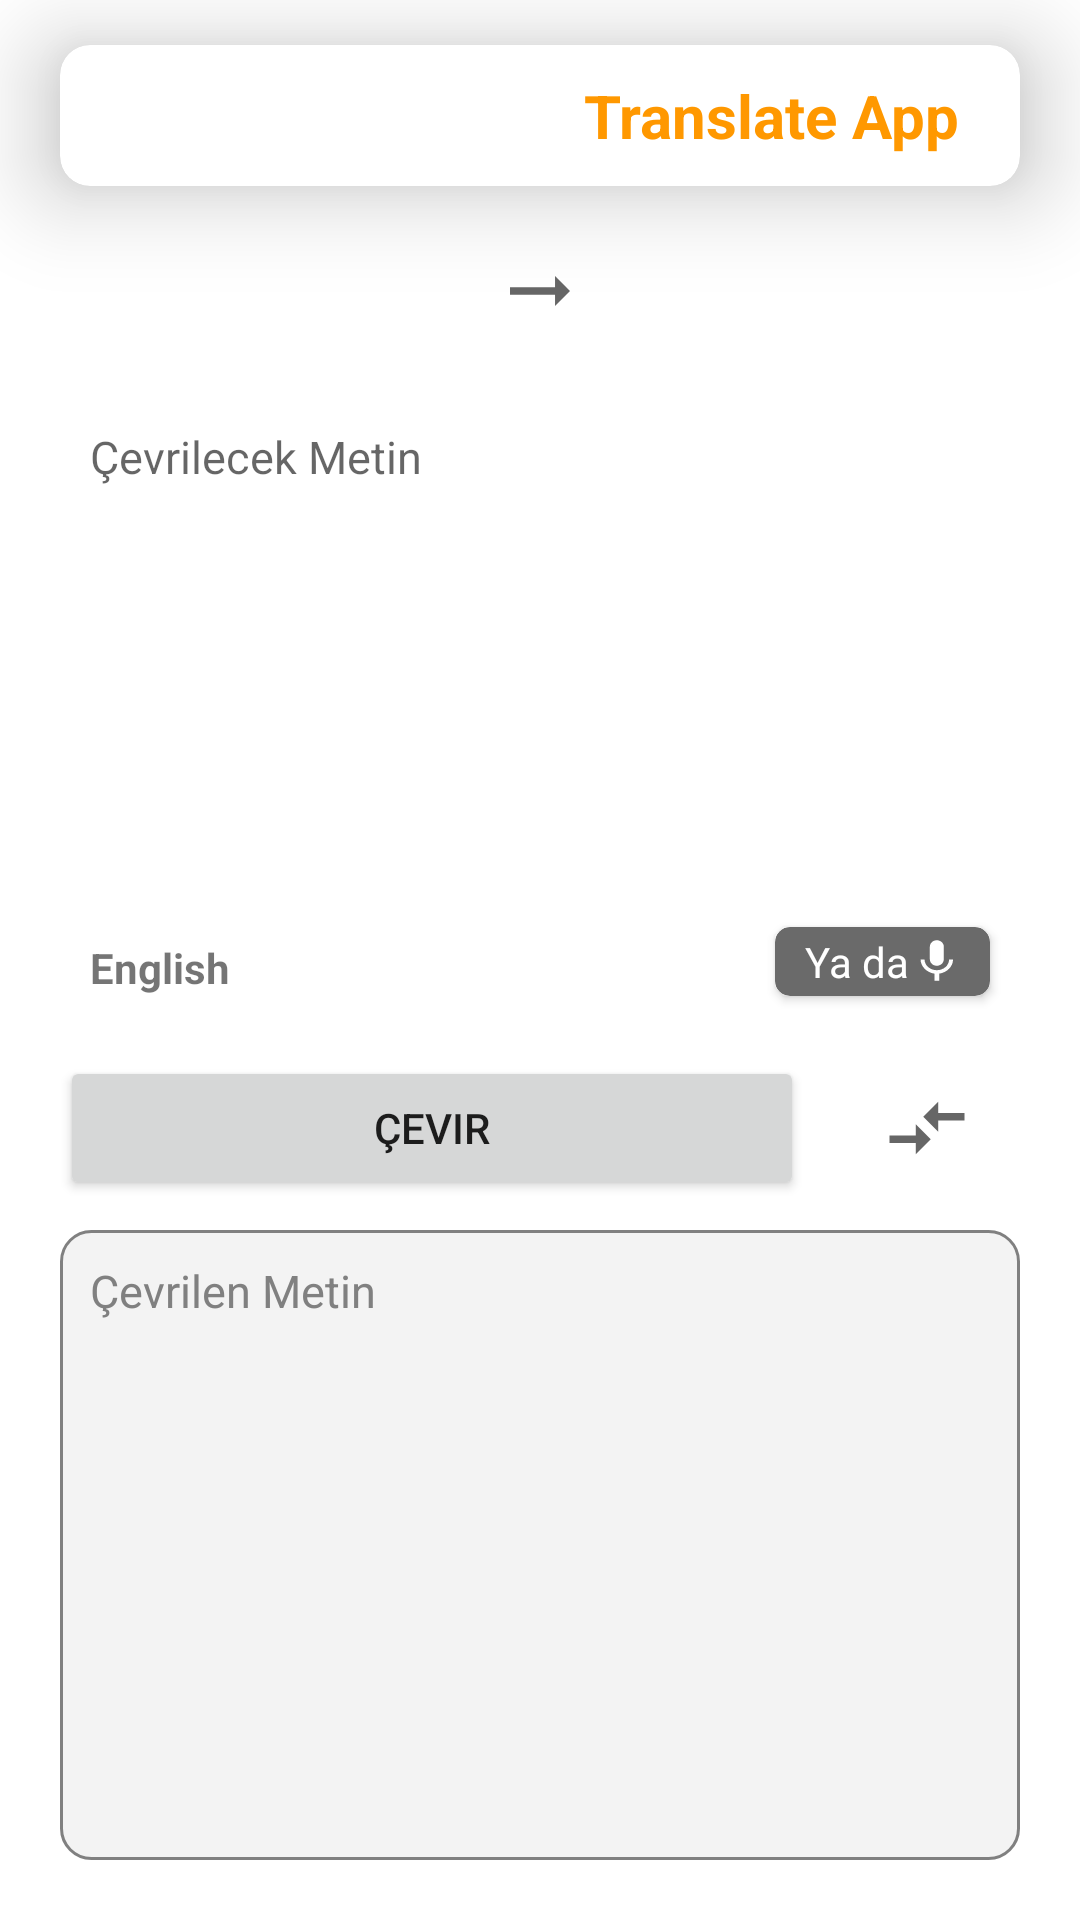

This screen was rendered from an Android layout file. Write that file and the resources it references.
<!-- AndroidManifest.xml: application theme Theme.TranslateApp -->
<!-- res/layout/activity_main.xml -->
<?xml version="1.0" encoding="utf-8"?>
<LinearLayout
    xmlns:android="http://schemas.android.com/apk/res/android"
    xmlns:app="http://schemas.android.com/apk/res-auto"
    xmlns:tools="http://schemas.android.com/tools"
    android:layout_width="match_parent"
    android:layout_height="match_parent"
    android:orientation="vertical"
    tools:context=".MainActivity">
    <androidx.cardview.widget.CardView
        android:layout_width="match_parent"
        android:layout_height="wrap_content"
        android:layout_marginVertical="15dp"
        android:layout_marginHorizontal="20dp"
        app:cardElevation="20dp"
        app:cardCornerRadius="10dp">
        <TextView
            android:layout_width="wrap_content"
            android:layout_height="wrap_content"
            android:text="Translate App"
            android:textStyle="bold"
            android:textSize="20dp"
            android:textColor="#FFFF9800"
            android:layout_gravity="end"
            android:layout_marginRight="20dp"
            android:layout_marginVertical="10dp"/>

        <ImageButton
            android:layout_width="wrap_content"
            android:layout_height="wrap_content"
            android:layout_marginLeft="20dp"
            android:layout_gravity="center_vertical"
            android:background="@drawable/ic_baseline_dehaze_24"
            android:backgroundTint="#FF9800"/>
    </androidx.cardview.widget.CardView>

    <LinearLayout
        android:layout_width="match_parent"
        android:layout_height="30dp"
        android:layout_marginHorizontal="20dp"
        android:layout_marginTop="5dp"
        android:layout_gravity="center_vertical"
        android:gravity="center_vertical"
        android:weightSum="3">
        <Spinner
            android:background="@drawable/stroke"
            android:id="@+id/mainLangue"
            android:layout_width="0dp"
            android:layout_height="wrap_content"
            android:layout_weight="1.2"/>

        <ImageView
            android:layout_width="0dp"
            android:layout_height="wrap_content"
            android:layout_weight="0.6"
            android:src="@drawable/ic_right_arrow"/>

        <Spinner
            android:id="@+id/toLangue"
            android:layout_width="0dp"
            android:layout_height="wrap_content"
            android:layout_weight="1.2"
            android:background="@drawable/stroke"/>
    </LinearLayout>

    <LinearLayout
        android:layout_width="match_parent"
        android:layout_height="match_parent"
        android:weightSum="1"
        android:orientation="vertical">
        <RelativeLayout
            android:layout_width="match_parent"
            android:layout_height="0dp"
            android:layout_weight="0.5"
            android:foreground="@drawable/stroke"
            android:layout_marginTop="20dp"
            android:layout_marginBottom="10dp"
            android:layout_marginHorizontal="20dp">

            <EditText
                android:id="@+id/sourceText"
                android:layout_width="match_parent"
                android:layout_height="match_parent"
                android:layout_marginHorizontal="10dp"
                android:layout_marginTop="10dp"
                android:layout_marginBottom="30dp"
                android:background="@null"
                android:ems="10"
                android:gravity="start"
                android:hint="Çevrilecek Metin"
                android:importantForAutofill="no"
                android:inputType="textMultiLine|textImeMultiLine"
                android:textSize="15sp" />

            <TextView
                android:id="@+id/mainLanguage"
                android:layout_width="wrap_content"
                android:layout_height="wrap_content"
                android:layout_alignParentStart="true"
                android:layout_alignParentBottom="true"
                android:layout_marginStart="10dp"
                android:layout_marginTop="10dp"
                android:layout_marginEnd="10dp"
                android:layout_marginBottom="10dp"
                android:textStyle="bold"
                android:text="English" />
            <androidx.cardview.widget.CardView
                android:id="@+id/mic"
                android:layout_width="wrap_content"
                android:layout_height="wrap_content"
                android:layout_margin="10dp"
                app:cardCornerRadius="5dp"
                app:cardBackgroundColor="#6A6A6A"
                android:layout_alignParentRight="true"
                android:layout_alignParentBottom="true">
                <LinearLayout
                    android:layout_width="wrap_content"
                    android:layout_height="wrap_content"
                    android:paddingHorizontal="10dp"
                    android:paddingVertical="2dp"
                    android:gravity="center_vertical"
                    android:orientation="horizontal">
                    <TextView
                        android:layout_width="wrap_content"
                        android:layout_height="wrap_content"
                        android:layout_gravity="center_horizontal"
                        android:textSize="14dp"
                        android:text="Ya da"
                        android:textColor="@color/white"/>

                    <ImageView
                        android:layout_width="17dp"
                        android:layout_height="17dp"
                        android:background="@drawable/ic_mic"
                        android:backgroundTint="@color/white"
                        android:layout_gravity="center_vertical"/>
                </LinearLayout>
            </androidx.cardview.widget.CardView>
        </RelativeLayout>

        <LinearLayout
            android:layout_width="match_parent"
            android:layout_height="wrap_content"
            android:orientation="horizontal"
            android:layout_marginHorizontal="20dp"
            android:weightSum="1">
            <Button
                android:id="@+id/translate"
                android:layout_width="0dp"
                android:layout_weight="0.8"
                android:layout_height="wrap_content"
                android:layout_marginRight="10dp"
                android:text="Çevir"/>

            <RelativeLayout
                android:layout_width="0dp"
                android:layout_height="wrap_content"
                android:layout_weight="0.2"
                android:gravity="center"
                android:layout_gravity="center_vertical">
                <ImageButton
                    android:layout_width="wrap_content"
                    android:layout_height="wrap_content"
                    android:background="@drawable/ic_compare_arrow"/>
            </RelativeLayout>
        </LinearLayout>
        <EditText
            android:id="@+id/resultText"
            android:layout_weight="0.5"
            android:padding="10dp"
            android:background="@drawable/stroke_2"
            android:layout_marginHorizontal="20dp"
            android:layout_width="match_parent"
            android:layout_height="0dp"
            android:layout_marginTop="10dp"
            android:layout_gravity="center_horizontal"
            android:gravity="start"
            android:textColor="#808080"
            android:layout_marginBottom="20dp"
            android:text="Çevrilen Metin"
            android:textSize="15sp"/>
    </LinearLayout>
</LinearLayout>
<!-- resources referenced by this layout -->
<resources>
  <!-- drawable ic_compare_arrow (drawable) -->
  <vector xmlns:android="http://schemas.android.com/apk/res/android"
      android:width="30dp"
      android:height="30dp"
      android:viewportWidth="24"
      android:viewportHeight="24"
      android:tint="?attr/colorControlNormal">
    <path
        android:fillColor="@android:color/white"
        android:pathData="M9.01,14H2v2h7.01v3L13,15l-3.99,-4V14zM14.99,13v-3H22V8h-7.01V5L11,9L14.99,13z"/>
  </vector>
  <!-- drawable ic_mic (drawable) -->
  <vector xmlns:android="http://schemas.android.com/apk/res/android"
      android:width="80dp"
      android:height="80dp"
      android:viewportWidth="22"
      android:viewportHeight="24"
      android:tint="?attr/colorControlNormal">
    <path
        android:fillColor="@android:color/white"
        android:pathData="M12,14c1.66,0 2.99,-1.34 2.99,-3L15,5c0,-1.66 -1.34,-3 -3,-3S9,3.34 9,5v6c0,1.66 1.34,3 3,3zM17.3,11c0,3 -2.54,5.1 -5.3,5.1S6.7,14 6.7,11L5,11c0,3.41 2.72,6.23 6,6.72L11,21h2v-3.28c3.28,-0.48 6,-3.3 6,-6.72h-1.7z"/>
  </vector>
  <!-- drawable ic_right_arrow (drawable) -->
  <vector xmlns:android="http://schemas.android.com/apk/res/android"
      android:width="30dp"
      android:height="30dp"
      android:viewportWidth="24"
      android:viewportHeight="24"
      android:tint="?attr/colorControlNormal">
    <path
        android:fillColor="@android:color/white"
        android:pathData="M16.01,11H4v2h12.01v3L20,12l-3.99,-4z"/>
  </vector>
  <!-- drawable stroke (drawable) -->
  <?xml version="1.0" encoding="utf-8"?>
  <shape xmlns:android="http://schemas.android.com/apk/res/android" android:shape="rectangle" >
      <stroke android:width="1dp" android:color="#ACACAC"/>
      <corners android:radius="10dp"/>
  </shape>
  <!-- drawable stroke_2 (drawable) -->
  <?xml version="1.0" encoding="utf-8"?>
  <shape xmlns:android="http://schemas.android.com/apk/res/android" android:shape="rectangle" >
      <solid android:color="#F3F3F3"/>
      <stroke android:width="1dp" android:color="#808080"/>
      <corners android:radius="10dp"/>
  </shape>
  <style name="Theme.TranslateApp" parent="Theme.MaterialComponents.Light.NoActionBar">
          
          <item name="colorPrimary">#FF9800</item>
          <item name="colorPrimaryVariant">@color/purple_700</item>
          <item name="colorOnPrimary">@color/white</item>
          
          <item name="colorSecondary">@color/teal_200</item>
          <item name="colorSecondaryVariant">@color/teal_700</item>
          <item name="colorOnSecondary">@color/black</item>
          
          <item name="android:statusBarColor" tools:targetApi="l">?attr/colorPrimaryVariant</item>
          
      </style>
  <!-- not gathered from this repository: default colours our renderer supplied (Android Studio template values) -->
  <color name="purple_700">#FF3700B3</color>
  <color name="teal_200">#FF03DAC5</color>
  <color name="teal_700">#FF018786</color>
  <color name="black">#FF000000</color>
  <color name="white">#FFFFFFFF</color>
</resources>
